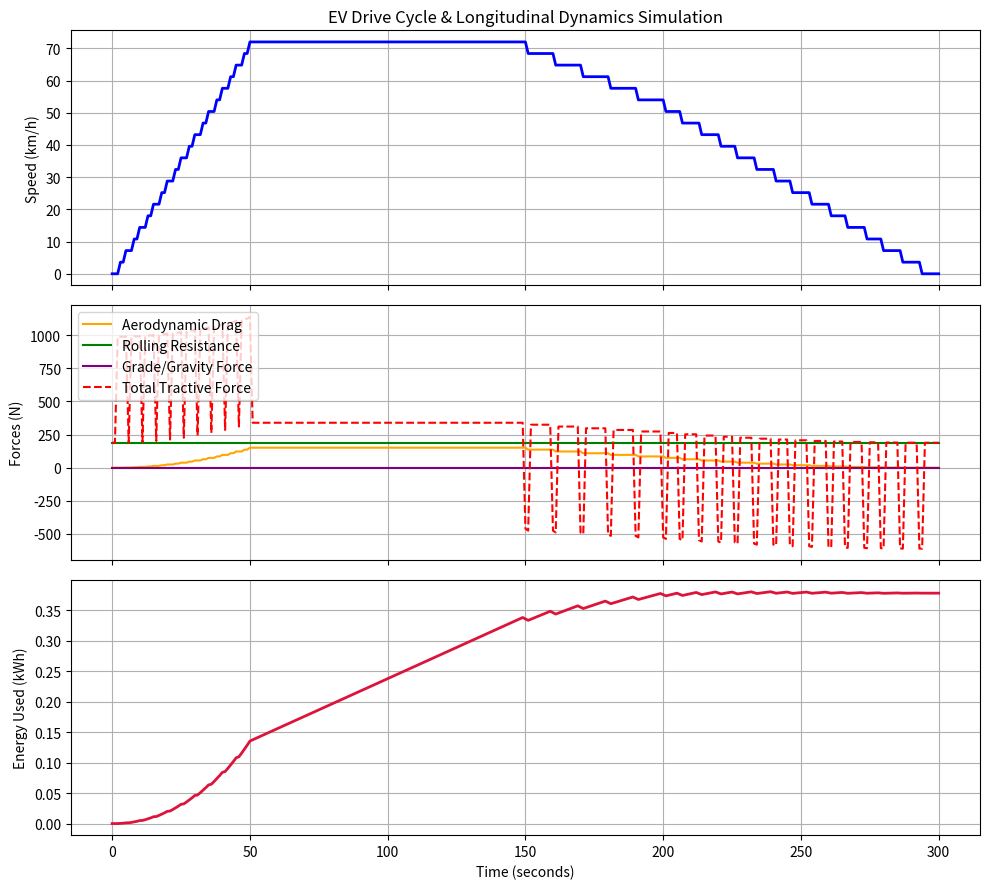

Write Python code to recreate this figure.
import numpy as np
import matplotlib.pyplot as plt

# ==========================================
# 1. VEHICLE & ENVIRONMENT CONFIGURATION
# ==========================================
mass = 1600.0          # Vehicle mass (kg)
g = 9.81             # Acceleration due to gravity (m/s^2)
rho = 1.225          # Air density (kg/m^3)
C_d = 0.28           # Drag coefficient
A_frontal = 2.2      # Frontal area (m^2)
C_rr = 0.012         # Rolling resistance coefficient
eta_drivetrain = 0.92# Total motor & inverter efficiency
battery_capacity_kWh = 75.0 # Total battery capacity in kWh

# ==========================================
# 2. GENERATE A SYNTHETIC DRIVE CYCLE (Data Stream)
# ==========================================
# Let's simulate a 300-second trip comprising acceleration, cruising,
# hill climbing, and deceleration.
time = np.arange(0, 301, 1) # Time steps in seconds

# Create a velocity profile (m/s)
# 0-50s: accelerating, 50-150s: cruising, 150-200s: uphill, 200-300s: deceleration & stop
velocity = np.piecewise(time,
    [time <= 50, (time > 50) & (time <= 150), (time > 150) & (time <= 200), time > 200],
    [lambda t: 0.4 * t,
     lambda t: 20.0,
     lambda t: 20.0 - 0.1 * (t - 150), # slowing down slightly on a hill
     lambda t: 15.0 * (1 - (t - 200)/100)]
)
velocity = np.clip(velocity, 0, None) # Ensure speed never goes negative

# Compute acceleration (dv/dt) using NumPy's gradient function
acceleration = np.gradient(velocity, time)

# Simulate road slope angle (radians): A 5-degree incline between t=150 and t=200
road_angle = np.zeros_like(time)
road_angle[(time >= 150) & (time <= 200)] = np.radians(5.0)

# ==========================================
# 3. PHYSICS-BASED FORCE & POWER CALCULATIONS
# ==========================================
# Force components (Newtons)
F_inertia = mass * acceleration
F_aero = 0.5 * rho * C_d * A_frontal * (velocity ** 2)
F_roll = C_rr * mass * g * np.cos(road_angle)
F_grade = mass * g * np.sin(road_angle)

# Total tractive force required at the wheels
F_tractive = F_inertia + F_aero + F_roll + F_grade

# Instantaneous Power at wheels (Watts) -> P = Force * Velocity
# If power is negative (braking/coasting), account for regenerative braking efficiency
power_wheels = F_tractive * velocity
power_battery = np.where(
    power_wheels >= 0,
    power_wheels / eta_drivetrain,           # Discharging efficiency losses
    power_wheels * eta_drivetrain            # Regenerative braking recovery
)

# Convert power from Watts to Kilowatt-hours (kWh) per second step (dt = 1 sec)
energy_consumed_kWh = np.cumsum(power_battery) / 3600.0 / 1000.0
total_energy_used = energy_consumed_kWh[-1]

# Estimated Driving Range calculation based on current trip efficiency
total_distance_km = np.sum(velocity) * 1 / 3600.0 # Total distance in km
if total_energy_used > 0:
    efficiency_Wh_per_km = (total_energy_used * 1000) / total_distance_km
    estimated_total_range_km = (battery_capacity_kWh * 1000) / efficiency_Wh_per_km
else:
    estimated_total_range_km = 0.0

print(f"--- EV SIMULATION RESULTS ---")
print(f"Total Distance Covered: {total_distance_km:.2f} km")
print(f"Energy Consumed: {total_energy_used:.4f} kWh")
print(f"Average Efficiency: {efficiency_Wh_per_km:.2f} Wh/km")
print(f"Projected Full Battery Range: {estimated_total_range_km:.1f} km")

# ==========================================
# 4. VISUALIZATION (Data Science Dashboards)
# ==========================================
fig, axes = plt.subplots(3, 1, figsize=(10, 9), sharex=True)

# Plot 1: Velocity Profile
axes[0].plot(time, velocity * 3.6, color='blue', linewidth=2)
axes[0].set_ylabel("Speed (km/h)")
axes[0].set_title("EV Drive Cycle & Longitudinal Dynamics Simulation")
axes[0].grid(True)

# Plot 2: Force Breakdown
axes[1].plot(time, F_aero, label="Aerodynamic Drag", color='orange')
axes[1].plot(time, F_roll, label="Rolling Resistance", color='green')
axes[1].plot(time, F_grade, label="Grade/Gravity Force", color='purple')
axes[1].plot(time, F_tractive, label="Total Tractive Force", color='red', linestyle='--')
axes[1].set_ylabel("Forces (N)")
axes[1].legend(loc="upper left")
axes[1].grid(True)

# Plot 3: Cumulative Battery Energy Depletion
axes[2].plot(time, energy_consumed_kWh, color='crimson', linewidth=2)
axes[2].set_ylabel("Energy Used (kWh)")
axes[2].set_xlabel("Time (seconds)")
axes[2].grid(True)

plt.tight_layout()
plt.show()
